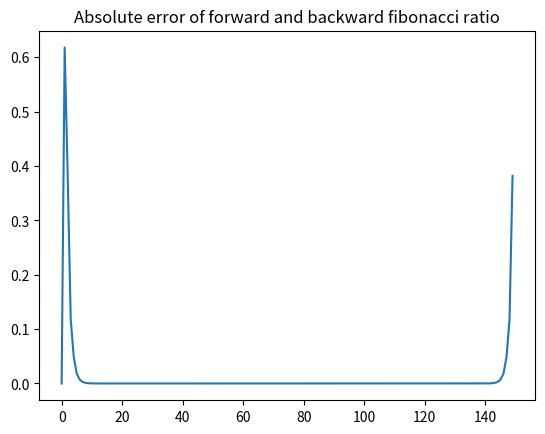

The matplotlib source for this figure: (Note: this script raises an exception after producing the figure.)
import numpy as np
import matplotlib.pyplot as plt
def fb(n):
    """
    Backward Continued fraction for (1+phi) / 2
    """
    if n==1:
        return 1
    else:
        return (1 + 1 / fb(n-1))


def ff(n,step):
    """
    Forward Continued fraction for (1+phi) / 2
    """
    if n==step:
        return 1
    else:
        return (1 + 1 / ff(n+1,step))

N_step = 150
points=np.zeros(N_step)
for i in range(1,N_step):
    points[i] += np.abs(fb(i)-ff(i,N_step)) 

plt.plot(points)
plt.title('Absolute error of forward and backward fibonacci ratio')
plt.savefig('iterative_results/forward_backward.jpg',dpi=200)
